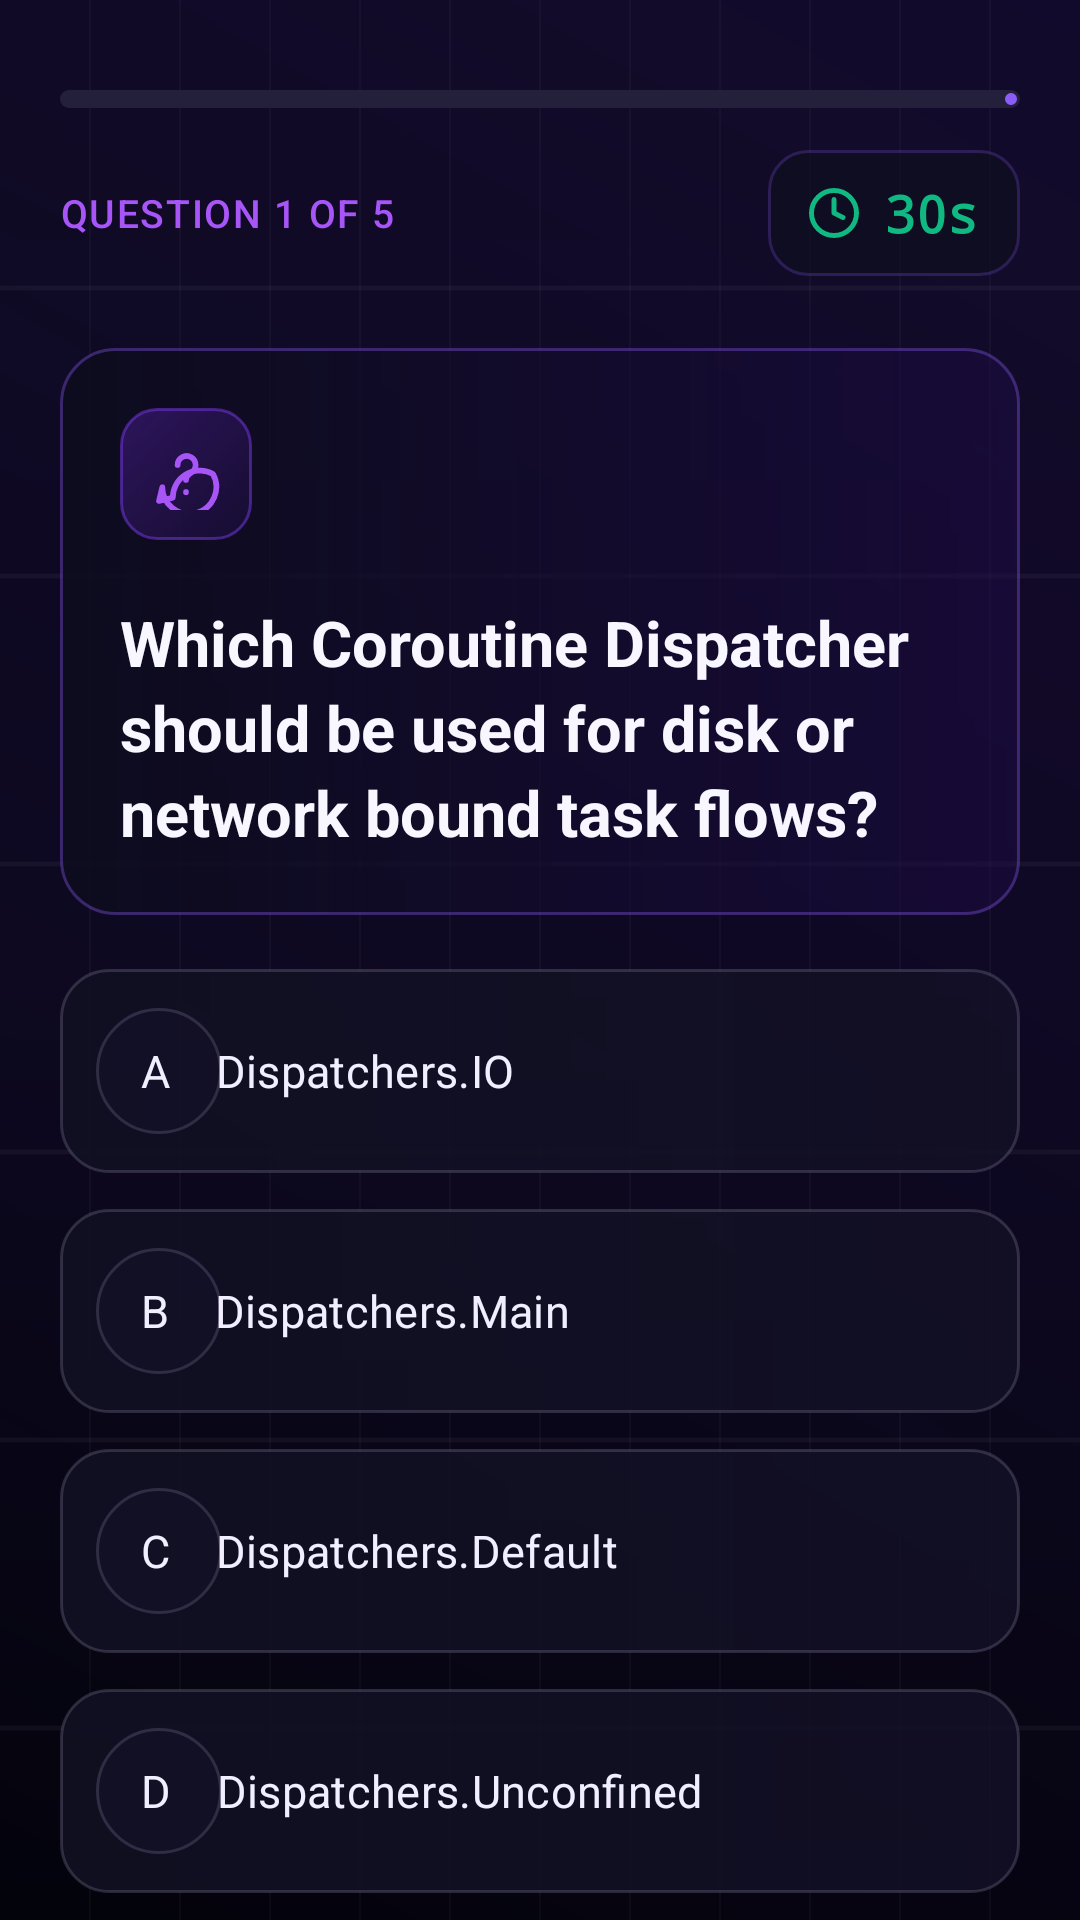

Produce the Android XML layout that renders to this screen, including the resource entries it uses.
<!-- AndroidManifest.xml: application theme Theme.AiCareer -->
<!-- res/layout/fragment_quiz.xml -->
<?xml version="1.0" encoding="utf-8"?>
<androidx.core.widget.NestedScrollView xmlns:android="http://schemas.android.com/apk/res/android"
    xmlns:app="http://schemas.android.com/apk/res-auto"
    android:layout_width="match_parent"
    android:layout_height="match_parent"
    android:background="@drawable/bg_quiz_screen"
    android:clipToPadding="false"
    android:fillViewport="true"
    android:overScrollMode="never">

    <androidx.constraintlayout.widget.ConstraintLayout
        android:layout_width="match_parent"
        android:layout_height="wrap_content"
        android:minHeight="720dp"
        android:paddingStart="20dp"
        android:paddingTop="30dp"
        android:paddingEnd="20dp"
        android:paddingBottom="30dp">

        <com.google.android.material.progressindicator.LinearProgressIndicator
            android:id="@+id/pb_quiz"
            android:layout_width="0dp"
            android:layout_height="6dp"
            android:progress="20"
            app:indicatorColor="#8B5CF6"
            app:layout_constraintEnd_toEndOf="parent"
            app:layout_constraintStart_toStartOf="parent"
            app:layout_constraintTop_toTopOf="parent"
            app:trackColor="#24203B"
            app:trackCornerRadius="3dp"
            app:trackThickness="6dp" />

        <TextView
            android:id="@+id/tv_question_num"
            android:layout_width="wrap_content"
            android:layout_height="wrap_content"
            android:layout_marginTop="26dp"
            android:fontFamily="sans-serif-medium"
            android:letterSpacing="0.04"
            android:text="QUESTION 1 OF 5"
            android:textColor="#A855F7"
            android:textSize="13sp"
            app:layout_constraintStart_toStartOf="parent"
            app:layout_constraintTop_toBottomOf="@id/pb_quiz" />

        <LinearLayout
            android:id="@+id/timer_container"
            android:layout_width="wrap_content"
            android:layout_height="42dp"
            android:background="@drawable/bg_quiz_timer"
            android:gravity="center"
            android:orientation="horizontal"
            android:paddingStart="13dp"
            android:paddingEnd="14dp"
            app:layout_constraintBottom_toBottomOf="@id/tv_question_num"
            app:layout_constraintEnd_toEndOf="parent"
            app:layout_constraintTop_toTopOf="@id/tv_question_num">

            <ImageView
                android:layout_width="18dp"
                android:layout_height="18dp"
                android:contentDescription="@null"
                android:src="@drawable/ic_quiz_timer" />

            <TextView
                android:id="@+id/tv_timer"
                android:layout_width="wrap_content"
                android:layout_height="wrap_content"
                android:layout_marginStart="8dp"
                android:fontFamily="monospace"
                android:text="30s"
                android:textColor="#10B981"
                android:textSize="17sp"
                android:textStyle="bold" />
        </LinearLayout>

        <androidx.constraintlayout.widget.ConstraintLayout
            android:id="@+id/question_card"
            android:layout_width="0dp"
            android:layout_height="wrap_content"
            android:layout_marginTop="24dp"
            android:background="@drawable/bg_quiz_question_card"
            android:minHeight="174dp"
            android:padding="20dp"
            app:layout_constraintEnd_toEndOf="parent"
            app:layout_constraintStart_toStartOf="parent"
            app:layout_constraintTop_toBottomOf="@id/timer_container">

            <ImageView
                android:id="@+id/iv_question_icon"
                android:layout_width="44dp"
                android:layout_height="44dp"
                android:background="@drawable/bg_quiz_question_icon"
                android:contentDescription="@null"
                android:padding="10dp"
                android:src="@drawable/ic_quiz_question"
                app:layout_constraintStart_toStartOf="parent"
                app:layout_constraintTop_toTopOf="parent" />

            <TextView
                android:id="@+id/tv_question"
                android:layout_width="0dp"
                android:layout_height="wrap_content"
                android:layout_marginTop="20dp"
                android:fontFamily="sans-serif"
                android:lineSpacingExtra="4dp"
                android:text="Which Coroutine Dispatcher should be used for disk or network bound task flows?"
                android:textColor="#F8F7FF"
                android:textSize="21sp"
                android:textStyle="bold"
                app:layout_constraintEnd_toEndOf="parent"
                app:layout_constraintStart_toStartOf="parent"
                app:layout_constraintTop_toBottomOf="@id/iv_question_icon" />

        </androidx.constraintlayout.widget.ConstraintLayout>

        <Button
            android:id="@+id/btn_option_1"
            style="@style/Widget_AiCareer_QuizOption"
            android:layout_marginTop="18dp"
            android:text="A    Dispatchers.IO"
            app:layout_constraintTop_toBottomOf="@id/question_card" />

        <Button
            android:id="@+id/btn_option_2"
            style="@style/Widget_AiCareer_QuizOption"
            android:layout_marginTop="12dp"
            android:text="B    Dispatchers.Main"
            app:layout_constraintTop_toBottomOf="@id/btn_option_1" />

        <Button
            android:id="@+id/btn_option_3"
            style="@style/Widget_AiCareer_QuizOption"
            android:layout_marginTop="12dp"
            android:text="C    Dispatchers.Default"
            app:layout_constraintTop_toBottomOf="@id/btn_option_2" />

        <Button
            android:id="@+id/btn_option_4"
            style="@style/Widget_AiCareer_QuizOption"
            android:layout_marginTop="12dp"
            android:text="D    Dispatchers.Unconfined"
            app:layout_constraintTop_toBottomOf="@id/btn_option_3" />

        <Button
            android:id="@+id/btn_submit"
            android:layout_width="0dp"
            android:layout_height="58dp"
            android:layout_marginTop="24dp"
            android:background="@drawable/bg_quiz_submit"
            android:drawableEnd="@drawable/ic_quiz_arrow"
            android:drawablePadding="10dp"
            android:fontFamily="sans-serif-medium"
            android:gravity="center"
            android:paddingStart="24dp"
            android:paddingEnd="20dp"
            android:text="Next Question"
            android:textAllCaps="false"
            android:textColor="#FFFFFF"
            android:textSize="17sp"
            app:backgroundTint="@null"
            app:layout_constraintEnd_toEndOf="parent"
            app:layout_constraintStart_toStartOf="parent"
            app:layout_constraintTop_toBottomOf="@id/btn_option_4" />

    </androidx.constraintlayout.widget.ConstraintLayout>

</androidx.core.widget.NestedScrollView>
<!-- resources referenced by this layout -->
<resources>
  <!-- drawable bg_quiz_question_card (drawable) -->
  <?xml version="1.0" encoding="utf-8"?>
  <shape xmlns:android="http://schemas.android.com/apk/res/android">
      <gradient
          android:angle="0"
          android:endColor="#701D0B49"
          android:startColor="#E60C0B1D" />
      <stroke android:width="1dp" android:color="#5A8B5CF6" />
      <corners android:radius="18dp" />
  </shape>
  <!-- drawable bg_quiz_question_icon (drawable) -->
  <?xml version="1.0" encoding="utf-8"?>
  <shape xmlns:android="http://schemas.android.com/apk/res/android">
      <gradient android:angle="315" android:endColor="#352E1065" android:startColor="#804C1D95" />
      <stroke android:width="1dp" android:color="#7C7C3AED" />
      <corners android:radius="12dp" />
  </shape>
  <!-- drawable bg_quiz_submit (drawable) -->
  <?xml version="1.0" encoding="utf-8"?>
  <shape xmlns:android="http://schemas.android.com/apk/res/android">
      <gradient android:angle="0" android:endColor="#4338CA" android:startColor="#7C3AED" />
      <stroke android:width="1dp" android:color="#A78BFA" />
      <corners android:radius="29dp" />
  </shape>
  <!-- drawable bg_quiz_timer (drawable) -->
  <?xml version="1.0" encoding="utf-8"?>
  <shape xmlns:android="http://schemas.android.com/apk/res/android">
      <solid android:color="#B30F0F20" />
      <stroke android:width="1dp" android:color="#3B8B5CF6" />
      <corners android:radius="13dp" />
  </shape>
  <!-- drawable ic_quiz_arrow (drawable) -->
  <?xml version="1.0" encoding="utf-8"?>
  <vector xmlns:android="http://schemas.android.com/apk/res/android"
      android:width="22dp" android:height="22dp"
      android:viewportWidth="24" android:viewportHeight="24">
      <path
          android:fillColor="@android:color/transparent"
          android:pathData="M5,12L19,12M13,6L19,12L13,18"
          android:strokeColor="#FFFFFF"
          android:strokeLineCap="round"
          android:strokeLineJoin="round"
          android:strokeWidth="2.2" />
  </vector>
  <color name="color_primary">#6D28D9</color>
  <color name="color_on_primary">#FFFFFF</color>
  <color name="color_primary_container">#EDE9FE</color>
  <color name="color_cyan">#0891B2</color>
  <color name="color_surface_2">#F8F5FF</color>
  <color name="color_text_primary">#0A0818</color>
  <color name="color_background">#F4F0FF</color>
  <color name="color_border">#1A000000</color>
  <color name="color_border_medium">#24000000</color>
  <!-- drawable bg_card_resting (drawable) -->
  <?xml version="1.0" encoding="utf-8"?>
  <shape xmlns:android="http://schemas.android.com/apk/res/android">
      <solid android:color="@color/color_surface_2" />
      <stroke
          android:width="1dp"
          android:color="@color/color_border" />
      <corners android:radius="16dp" />
  </shape>
  <color name="color_rose">#E11D48</color>
  <style name="ShapeAppearance_AiCareer_Small" parent="ShapeAppearance.Material3.Corner.Small">
          <item name="cornerFamily">rounded</item>
          <item name="cornerSize">10dp</item>
      </style>
  <style name="ShapeAppearance_AiCareer_Medium" parent="ShapeAppearance.Material3.Corner.Medium">
          <item name="cornerFamily">rounded</item>
          <item name="cornerSize">16dp</item>
      </style>
  <style name="ShapeAppearance_AiCareer_Large" parent="ShapeAppearance.Material3.Corner.Large">
          <item name="cornerFamily">rounded</item>
          <item name="cornerSize">24dp</item>
      </style>
  <color name="color_surface_1">#FFFFFF</color>
  <color name="color_ripple_primary">#206D28D9</color>
</resources>
